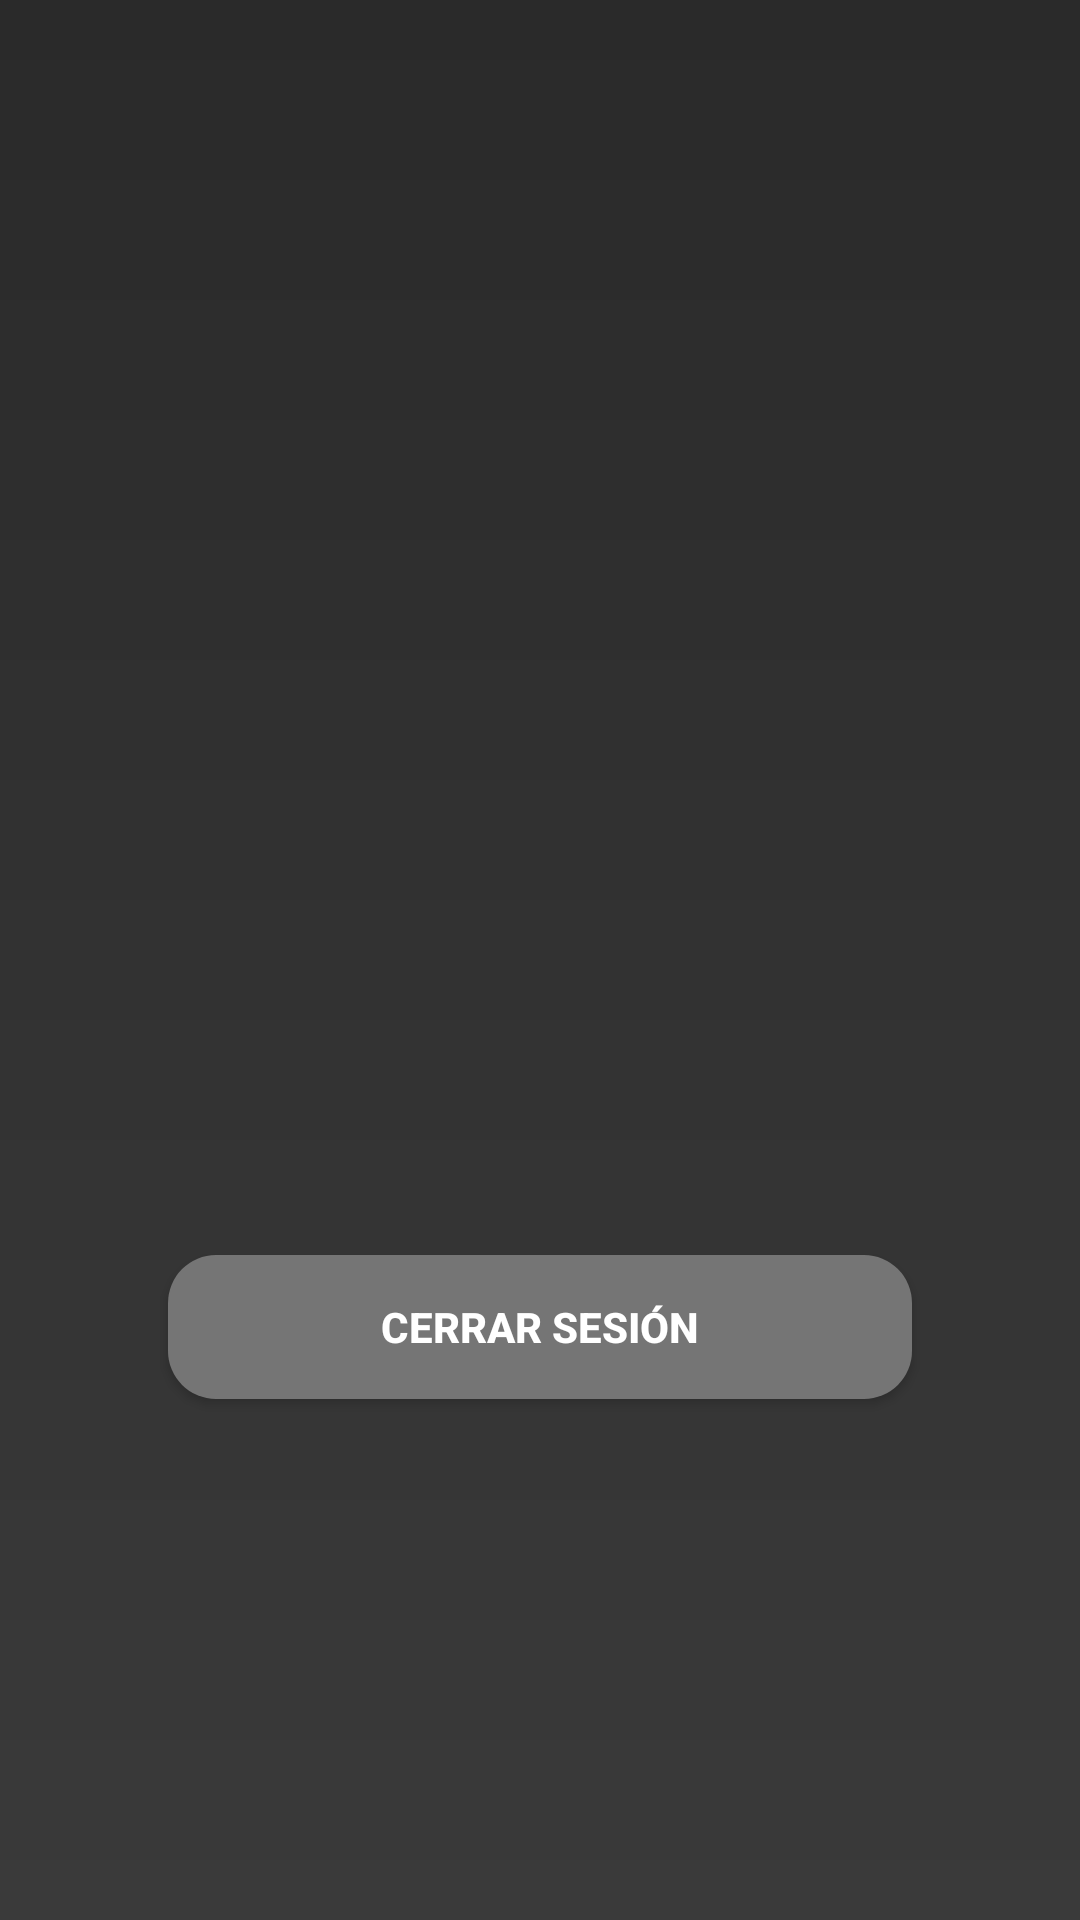

Layout XML and referenced resources for this Android screen:
<!-- AndroidManifest.xml: application theme Theme.DuelChoice -->
<!-- res/layout/activity_perfil.xml -->
<?xml version="1.0" encoding="utf-8"?>
<LinearLayout xmlns:android="http://schemas.android.com/apk/res/android"
    android:layout_width="match_parent"
    android:layout_height="match_parent"
    android:orientation="vertical"
    android:gravity="center"
    android:padding="24dp"
    android:background="@drawable/background_game">

    <ImageView
        android:id="@+id/ivFotoPerfil"
        android:layout_width="120dp"
        android:layout_height="120dp"
        android:src="@drawable/ic_launcher_foreground"
        android:scaleType="centerCrop"
        android:background="@drawable/boton_resaltado"
        android:padding="8dp"
        android:layout_marginBottom="16dp" />

    <TextView
        android:id="@+id/tvUsername"
        android:layout_width="wrap_content"
        android:layout_height="wrap_content"
        android:textSize="22sp"
        android:textStyle="bold"
        android:textColor="@android:color/white"
        android:layout_marginBottom="8dp" />

    <TextView
        android:id="@+id/tvNombre"
        android:layout_width="wrap_content"
        android:layout_height="wrap_content"
        android:textSize="18sp"
        android:textColor="@android:color/white"
        android:layout_marginBottom="4dp" />

    <TextView
        android:id="@+id/tvEmail"
        android:layout_width="wrap_content"
        android:layout_height="wrap_content"
        android:textSize="14sp"
        android:textColor="@android:color/white"
        android:layout_marginBottom="24dp" />

    <Button
        android:id="@+id/btnCerrarSesion"
        android:layout_width="match_parent"
        android:layout_height="wrap_content"
        android:layout_marginHorizontal="32dp"
        android:text="CERRAR SESIÓN"
        android:background="@drawable/boton_cancel"
        android:textColor="@android:color/white"
        android:textStyle="bold" />

</LinearLayout>
<!-- resources referenced by this layout -->
<resources>
  <!-- drawable background_game (drawable) -->
  <?xml version="1.0" encoding="utf-8"?>
  <shape xmlns:android="http://schemas.android.com/apk/res/android">
  
      <gradient
          android:startColor="#2A2A2A"
          android:endColor="#3A3A3A"
          android:angle="270"/>
  
  </shape>
  <!-- drawable boton_cancel (drawable) -->
  <?xml version="1.0" encoding="utf-8"?>
  <shape xmlns:android="http://schemas.android.com/apk/res/android">
      <solid android:color="#757575" />
      <corners android:radius="16dp" />
      <padding
          android:left="16dp"
          android:top="12dp"
          android:right="16dp"
          android:bottom="12dp" />
  </shape>
  <!-- drawable ic_launcher_foreground: webp bitmap (mipmap-hdpi, 14206 bytes) -->
  <style name="Theme.DuelChoice" parent="Theme.AppCompat.Light.NoActionBar">
          <item name="colorPrimary">@color/colorPrimary</item>
          <item name="colorPrimaryDark">@color/colorPrimaryDark</item>
          <item name="colorAccent">@color/colorAccent</item>
          <item name="android:statusBarColor">@color/colorPrimaryDark</item>
          <item name="android:fitsSystemWindows">true</item>
  
      </style>
  <color name="colorPrimary">#000000</color>
  <color name="colorPrimaryDark">#3700B3</color>
  <color name="colorAccent">#03DAC5</color>
</resources>
